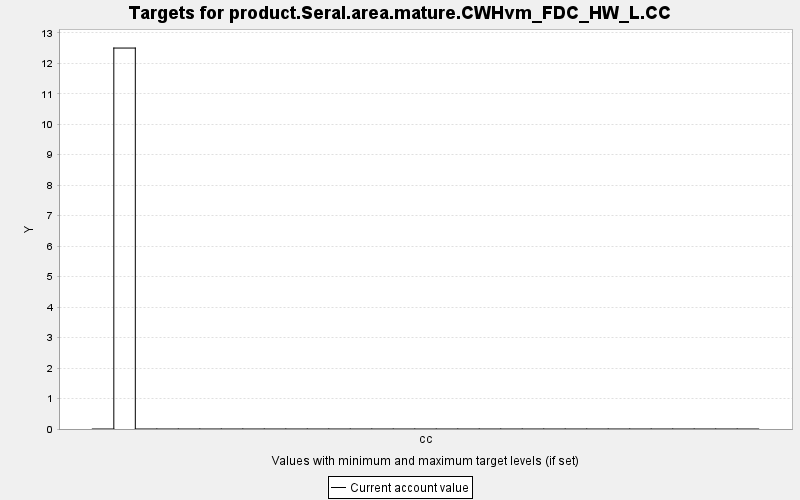

Source data for this figure (header and first rows):
TARGET, PERIOD, YEAR, PERIODWIDTH, MINIMUM, MAXIMUM, MINWEIGHT, MAXWEIGHT, CURRENT, SUMMARY
product.Seral.area.mature.CWHvm_FDC_HW_L…, 0, 0, 10.0, 0.0, 10000, 1.0, 1.0, 0.0, 0.0
product.Seral.area.mature.CWHvm_FDC_HW_L…, 1, 10, 10.0, 0.0, 10000, 1.0, 1.0, 12.5, 0.0
product.Seral.area.mature.CWHvm_FDC_HW_L…, 2, 20, 10.0, 0.0, 10000, 1.0, 1.0, 0.0, 0.0
product.Seral.area.mature.CWHvm_FDC_HW_L…, 3, 30, 10.0, 0.0, 10000, 1.0, 1.0, 0.0, 0.0
product.Seral.area.mature.CWHvm_FDC_HW_L…, 4, 40, 10.0, 0.0, 10000, 1.0, 1.0, 0.0, 0.0
product.Seral.area.mature.CWHvm_FDC_HW_L…, 5, 50, 10.0, 0.0, 10000, 1.0, 1.0, 0.0, 0.0
product.Seral.area.mature.CWHvm_FDC_HW_L…, 6, 60, 10.0, 0.0, 10000, 1.0, 1.0, 0.0, 0.0
product.Seral.area.mature.CWHvm_FDC_HW_L…, 7, 70, 10.0, 0.0, 10000, 1.0, 1.0, 0.0, 0.0
product.Seral.area.mature.CWHvm_FDC_HW_L…, 8, 80, 10.0, 0.0, 10000, 1.0, 1.0, 0.0, 0.0
product.Seral.area.mature.CWHvm_FDC_HW_L…, 9, 90, 10.0, 0.0, 10000, 1.0, 1.0, 0.0, 0.0
product.Seral.area.mature.CWHvm_FDC_HW_L…, 10, 100, 10.0, 0.0, 10000, 1.0, 1.0, 0.0, 0.0
product.Seral.area.mature.CWHvm_FDC_HW_L…, 11, 110, 10.0, 0.0, 10000, 1.0, 1.0, 0.0, 0.0
product.Seral.area.mature.CWHvm_FDC_HW_L…, 12, 120, 10.0, 0.0, 10000, 1.0, 1.0, 0.0, 0.0
product.Seral.area.mature.CWHvm_FDC_HW_L…, 13, 130, 10.0, 0.0, 10000, 1.0, 1.0, 0.0, 0.0
product.Seral.area.mature.CWHvm_FDC_HW_L…, 14, 140, 10.0, 0.0, 10000, 1.0, 1.0, 0.0, 0.0
product.Seral.area.mature.CWHvm_FDC_HW_L…, 15, 150, 10.0, 0.0, 10000, 1.0, 1.0, 0.0, 0.0
product.Seral.area.mature.CWHvm_FDC_HW_L…, 16, 160, 10.0, 0.0, 10000, 1.0, 1.0, 0.0, 0.0
product.Seral.area.mature.CWHvm_FDC_HW_L…, 17, 170, 10.0, 0.0, 10000, 1.0, 1.0, 0.0, 0.0
product.Seral.area.mature.CWHvm_FDC_HW_L…, 18, 180, 10.0, 0.0, 10000, 1.0, 1.0, 0.0, 0.0
product.Seral.area.mature.CWHvm_FDC_HW_L…, 19, 190, 10.0, 0.0, 10000, 1.0, 1.0, 0.0, 0.0
product.Seral.area.mature.CWHvm_FDC_HW_L…, 20, 200, 10.0, 0.0, 10000, 1.0, 1.0, 0.0, 0.0
product.Seral.area.mature.CWHvm_FDC_HW_L…, 21, 210, 10.0, 0.0, 10000, 1.0, 1.0, 0.0, 0.0
product.Seral.area.mature.CWHvm_FDC_HW_L…, 22, 220, 10.0, 0.0, 10000, 1.0, 1.0, 0.0, 0.0
product.Seral.area.mature.CWHvm_FDC_HW_L…, 23, 230, 10.0, 0.0, 10000, 1.0, 1.0, 0.0, 0.0
product.Seral.area.mature.CWHvm_FDC_HW_L…, 24, 240, 10.0, 0.0, 10000, 1.0, 1.0, 0.0, 0.0
product.Seral.area.mature.CWHvm_FDC_HW_L…, 25, 250, 10.0, 0.0, 10000, 1.0, 1.0, 0.0, 0.0
product.Seral.area.mature.CWHvm_FDC_HW_L…, 26, 260, 10.0, 0.0, 10000, 1.0, 1.0, 0.0, 0.0
product.Seral.area.mature.CWHvm_FDC_HW_L…, 27, 270, 10.0, 0.0, 10000, 1.0, 1.0, 0.0, 0.0
product.Seral.area.mature.CWHvm_FDC_HW_L…, 28, 280, 10.0, 0.0, 10000, 1.0, 1.0, 0.0, 0.0
product.Seral.area.mature.CWHvm_FDC_HW_L…, 29, 290, 10.0, 0.0, 10000, 1.0, 1.0, 0.0, 0.0
product.Seral.area.mature.CWHvm_FDC_HW_L…, 30, 300, 10.0, 0.0, 10000, 1.0, 1.0, 0.0, 0.0
